Run: headless pygame with SDL's dummy video driver; simulated clock (each Clock.tick advances the game by its frame time, no real sleeping); random seed 0; keys injected as events and as key.get_pressed() state; no mouse input.
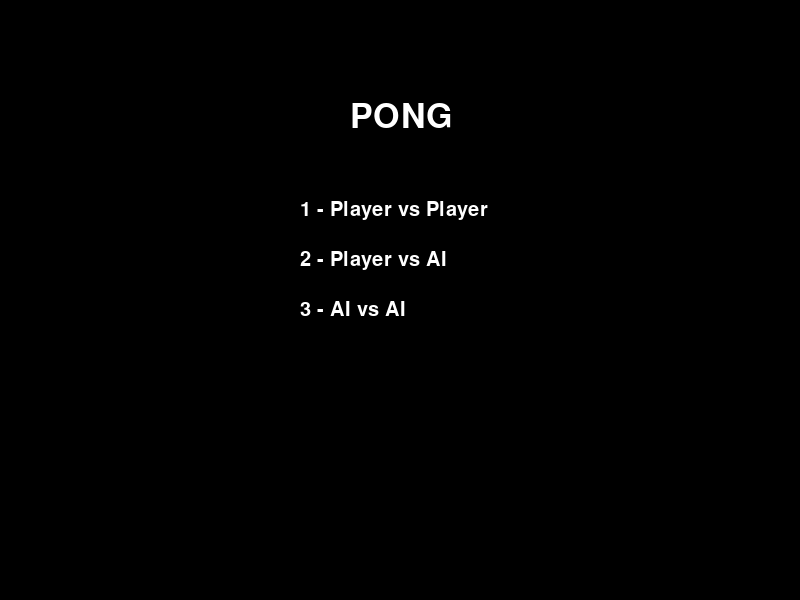
Frame 1 of 4 · flips 1–60 · no input
Frame 2 of 4 · flips 61–180 · tapped SPACE, RETURN · held RIGHT (→), D · screen unchanged from frame 1, image omitted
Frame 3 of 4 · flips 181–300 · held DOWN (↓), S · screen unchanged from frame 2, image omitted
Frame 4 of 4 · flips 301–420 · held LEFT (←), A, UP (↑), W · screen unchanged from frame 3, image omitted

The pygame program that drew these frames:

# imports
import random
import pygame

# we make the pygame thing work
pygame.init()
# screen resolution
screen = pygame.display.set_mode((800, 600))
screen_clock = pygame.time.Clock() #clock is used for fps apparently

# most basic counting system
p1points = 0
p2points = 0

# if it works or not
running = True
waiting = False
wait_start = 0

# gamemode
gamemode = 0
# 1 - player vs player
# 2 - player vs bot
# 3 - bot vs bot

# Paddle 1
#x, y, width, height
paddle = pygame.Rect(100, 200, 20, 100)

# Paddle 2
#x, y, width, height
paddle2 = pygame.Rect(700, 200, 20, 100)

# Ball
# x, y, ball size, ball size
ball = pygame.Rect(400, 300, 15, 15)

def return_ball_vel():
    x = random.choice([-4, 4])
    y = random.choice([-2, -1, 1, 2])

    return x, y

ball_vel_x, ball_vel_y = return_ball_vel()

ball_acceleration = 0.05
ball_max_speed = 5

ball_x = float(ball.x)
ball_y = float(ball.y)


# font for text
font = pygame.font.Font(None, 30)
menu_font = pygame.font.Font(None, 50)

def reset_ball():
    global ball_x, ball_y

    ball_x = 400
    ball_y = 300

    ball.x = int(ball_x)
    ball.y = int(ball_y)

    ball_vel_x, ball_vel_y = return_ball_vel()
    return ball_vel_x, ball_vel_y

def ball_velocity(ball, paddle, direction):
    hit_pos = ball.centery - paddle.centery

    ball_vel_y = hit_pos / 10
    ball_speed = 5

    ball_vel_x = direction * ball_speed
    return ball_vel_x, ball_vel_y

while running:
    for evt in pygame.event.get():
        if evt.type == pygame.QUIT:
            running = False

        if gamemode == 0 and evt.type == pygame.KEYDOWN:
            if evt.key == pygame.K_1: gamemode = 1
            elif evt.key == pygame.K_2: gamemode = 2
            elif evt.key == pygame.K_3: gamemode = 3

    screen.fill((0, 0, 0))

    if gamemode == 0:
        title = menu_font.render("PONG", True, (255, 255, 255))
        screen.blit(title, (350, 100))

        pvp = font.render("1 - Player vs Player", True, (255, 255, 255))
        screen.blit(pvp, (300, 200))

        pvai = font.render("2 - Player vs AI", True, (255, 255, 255))
        screen.blit(pvai, (300, 250))

        aivai = font.render("3 - AI vs AI", True, (255, 255, 255))
        screen.blit(aivai, (300, 300))
    else:

        # Drawing section
        # Paddle 1      # Where  # R    G    B    # thing
        pygame.draw.rect(screen, (255, 255, 255), paddle)
        # Paddle 2
        pygame.draw.rect(screen, (255, 255, 255), paddle2)
        # Ball
        pygame.draw.rect(screen, (255, 255, 255), ball)

        p1 = font.render(f"P1: {p1points}", True, (255, 255, 255))
        screen.blit(p1, (5, 10))

        p2 = font.render(f"P2: {p2points}", True, (255, 255, 255))
        screen.blit(p2, (700, 10))

        # Controls
        paddle_speed = 6
        bot_speed = 4
        bot2_speed = 5 

        keys = pygame.key.get_pressed()

        if keys[pygame.K_ESCAPE]: quit()

        if gamemode == 1 or gamemode == 2:
            if keys[pygame.K_w]: paddle.y -= paddle_speed
            if keys[pygame.K_s]: paddle.y += paddle_speed

        paddle.clamp_ip(pygame.Rect(0, 0, 275, 600))

        if gamemode == 1:
            if keys[pygame.K_UP]: paddle2.y -= paddle_speed
            if keys[pygame.K_DOWN]: paddle2.y += paddle_speed

        elif gamemode == 2:
            if ball.centery < paddle2.centery: paddle2.y -= bot_speed
            if ball.centery > paddle2.centery: paddle2.y += bot_speed

        elif gamemode == 3:
            if ball.centery < paddle.centery: paddle.y -= bot_speed
            if ball.centery > paddle.centery: paddle.y += bot_speed

            if ball.centery < paddle2.centery: paddle2.y -= bot2_speed
            if ball.centery > paddle2.centery: paddle2.y += bot2_speed  

        paddle2.clamp_ip(pygame.Rect(525, 0, 275, 600))

        # Crazy border checking
        if ball.right <= 0:
            p2points += 1
            ball_vel_x, ball_vel_y = reset_ball()

            waiting = True
            wait_start = pygame.time.get_ticks()

        if ball.left >= 800:
            p1points += 1
            ball_vel_x, ball_vel_y = reset_ball()

            waiting = True
            wait_start = pygame.time.get_ticks()

        if waiting:
            if pygame.time.get_ticks() - wait_start >= 1000:
                waiting = False

        if not waiting:
            # Prevents the ball from going through paddles
            steps = max(1, int(max(abs(ball_vel_x), abs(ball_vel_y))))

            for _ in range(steps):
                # Move the ball a small amount
                ball_x += ball_vel_x / steps
                ball_y += ball_vel_y / steps

                ball.x = int(ball_x)
                ball.y = int(ball_y)

                if ball_y <= 0:
                    ball_y = 0
                    ball_vel_y = abs(ball_vel_y)

                elif ball_y + ball.height >= 600:
                    ball_y = 600 - ball.height
                    ball_vel_y = -abs(ball_vel_y)

                if ball_vel_x < 0 and ball.colliderect(paddle):

                    ball_x = paddle.right
                    ball_vel_x = abs(ball_vel_x)

                    # -1 = very top
                    #  0 = center
                    # +1 = very bottom

                    hit_pos = ((ball.centery - paddle.centery)/ (paddle.height / 2))

                    ball_vel_y = hit_pos * 4 + random.uniform(-0.5, 0.5)

                    # Prevent nearly-horizontal shots
                    if abs(ball_vel_y) < 2:
                        if ball_vel_y >= 0: ball_vel_y = 2
                        else: ball_vel_y = -2

                    ball_vel_x += ball_acceleration
                    if ball_vel_x > ball_max_speed:
                        ball_vel_x = ball_max_speed


                if ball_vel_x > 0 and ball.colliderect(paddle2):
                    ball_x = paddle2.left - ball.width
                    ball_vel_x = -abs(ball_vel_x)

                    hit_pos = ((ball.centery - paddle2.centery) / (paddle2.height / 2))

                    ball_vel_y = hit_pos * 4 + random.uniform(-0.5, 0.5)

                    if abs(ball_vel_y) < 2:
                        if ball_vel_y >= 0: ball_vel_y = 2
                        else: ball_vel_y = -2

                    ball_vel_x -= ball_acceleration

                    if abs(ball_vel_x) > ball_max_speed: ball_vel_x = -ball_max_speed

                ball.x = int(ball_x)
                ball.y = int(ball_y)

    pygame.display.flip()
    screen_clock.tick(60)
